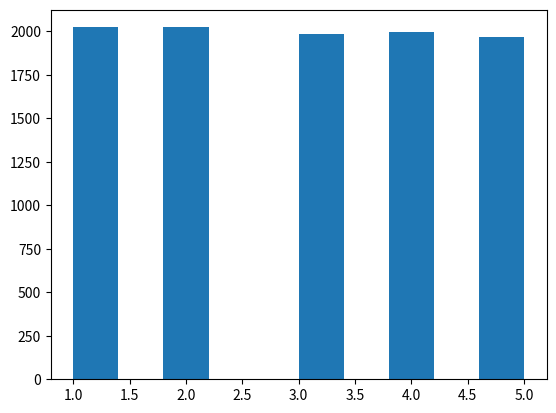

Generate this figure with matplotlib:
import numpy as np
import matplotlib.pyplot as plt

x_list = np.random.randint(low=1, high=6, size=10000)
print(x_list)

plt.hist(x_list)
plt.show()